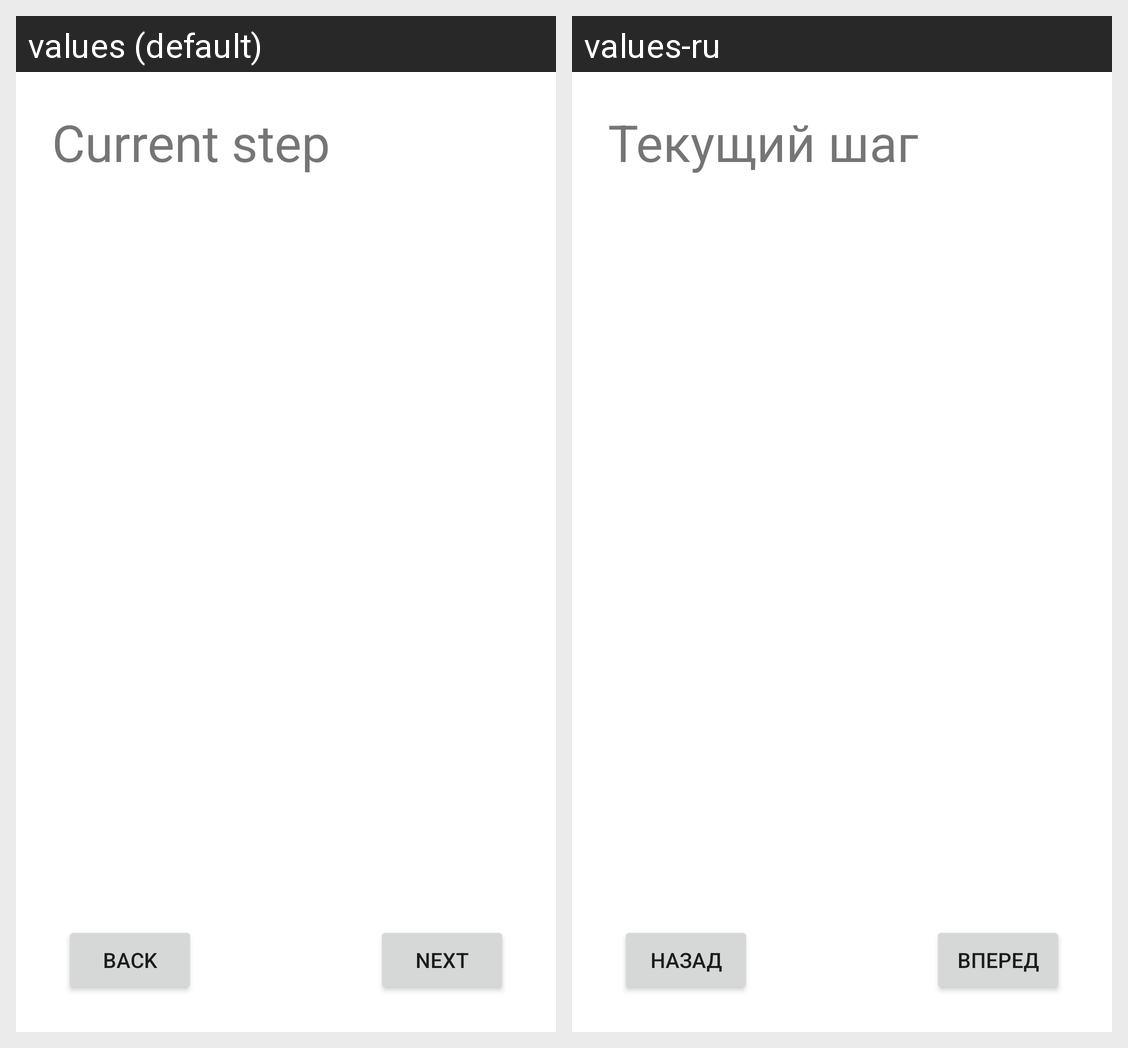

The Android screen above is rendered under two locales of the same app. Produce the string resources it draws, with the default and per-locale values.
Android screen res/layout/steps_fragment.xml rendered under 2 locales, left to right: values (default), values-ru. Device: Nexus 5 (rendered at 1080×1920; each locale shown at half size, 540×960, under a caption strip naming it); theme Theme.BookOfRecipes.
Strings drawn on this screen, with the default value and each locale's value (text and hints the layout hard-codes, and strings that could not be matched under every locale, appear in the picture but are not listed):

title_step
  values: Current step
  values-ru: Текущий шаг

back_button
  values: Back
  values-ru: Назад

next_step
  values: Next
  values-ru: Вперед
